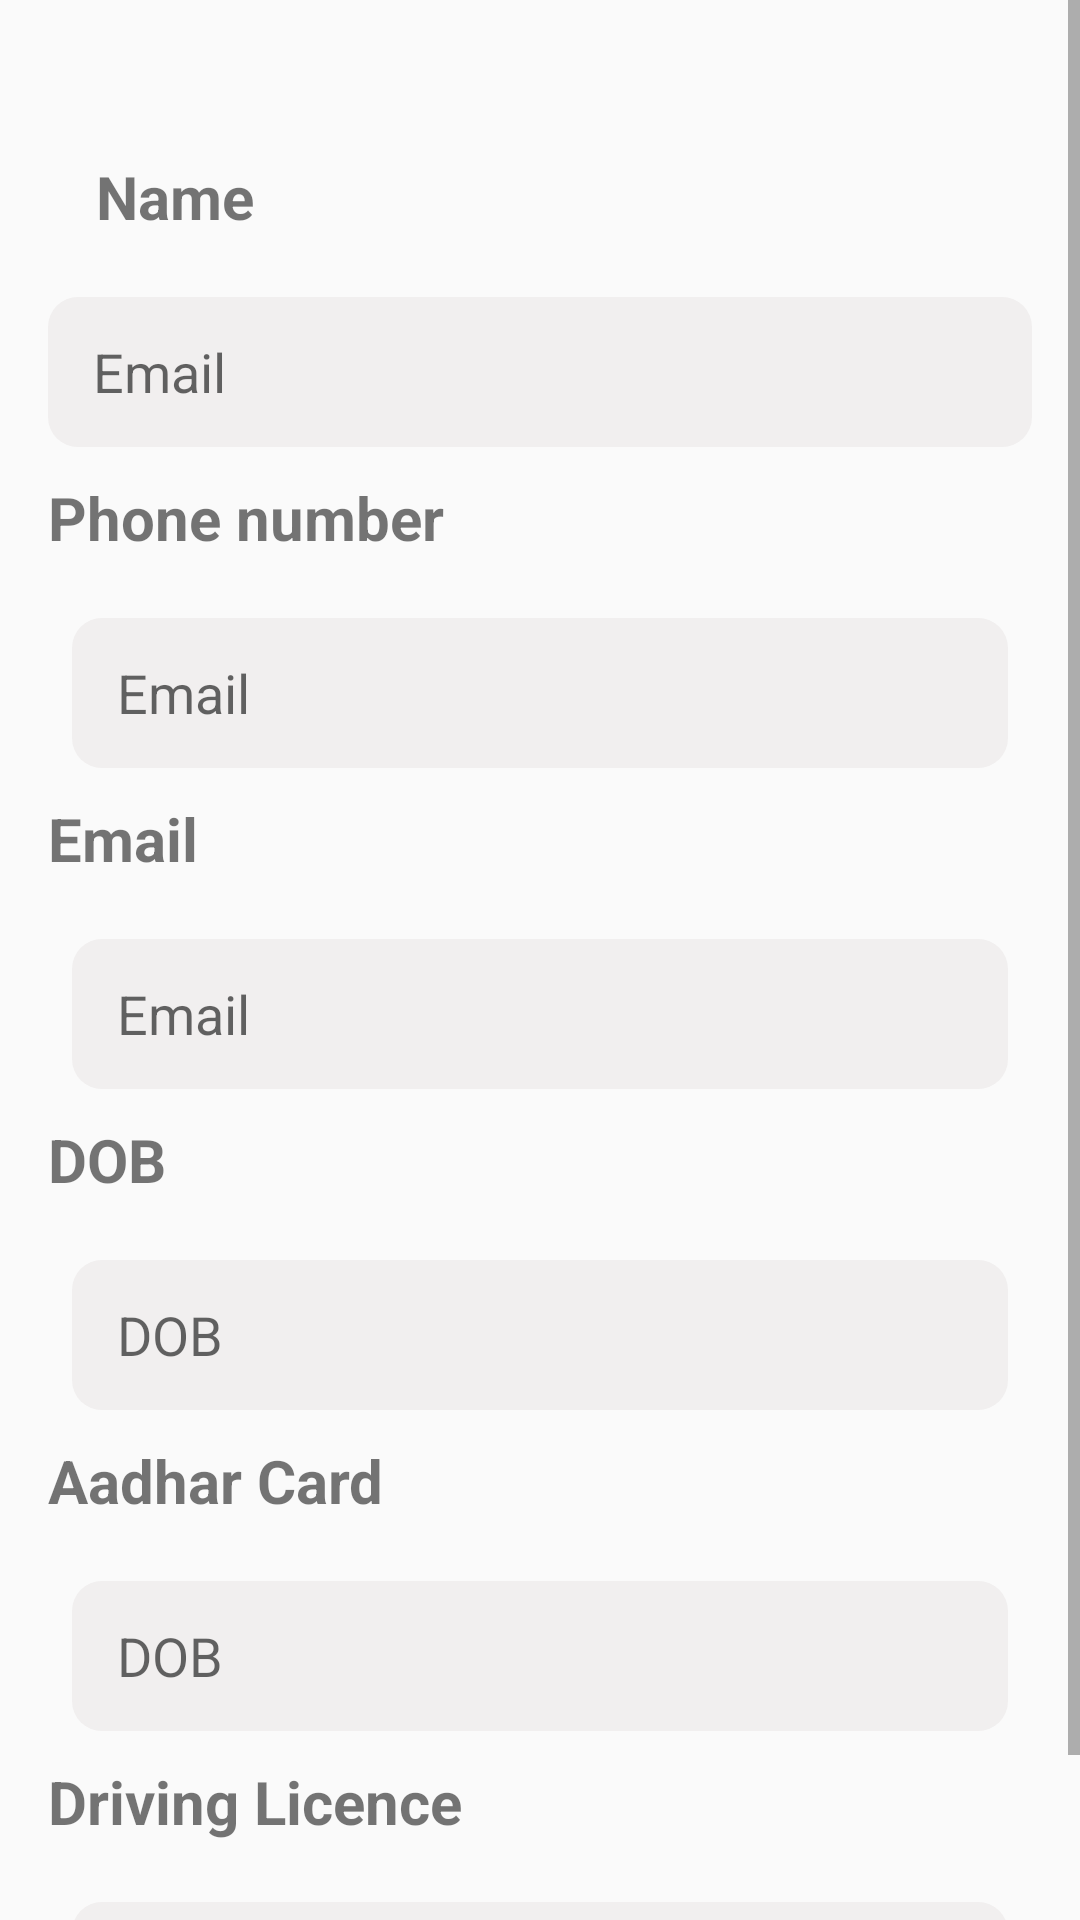

Produce the Android XML layout that renders to this screen, including the resource entries it uses.
<!-- AndroidManifest.xml: application theme Theme.QuickCarHire -->
<!-- res/layout/activity_profile.xml -->
<?xml version="1.0" encoding="utf-8"?>
<ScrollView xmlns:android="http://schemas.android.com/apk/res/android"
    android:layout_width="match_parent"
    android:layout_height="match_parent">

    <androidx.constraintlayout.widget.ConstraintLayout xmlns:android="http://schemas.android.com/apk/res/android"
        xmlns:app="http://schemas.android.com/apk/res-auto"
        xmlns:tools="http://schemas.android.com/tools"
        android:layout_width="match_parent"
        android:layout_height="match_parent"
        android:orientation="vertical"
        android:padding="16dp"
        tools:context=".Profile">


        
        
        
        
        

        
        
        
        
        
        
        

        
        
        
        
        
        
        

        
        
        
        
        
        
        

        
        
        
        
        
        
        

        
        
        
        
        
        
        

        
        
        
        
        
        
        

        
        
        
        
        
        
        

        <TextView
            android:id="@+id/textView15"
            android:layout_width="wrap_content"
            android:layout_height="wrap_content"
            android:layout_marginStart="16dp"
            android:layout_marginTop="36dp"
            android:text="Name"
            android:textSize="20sp"
            android:textStyle="bold"
            app:layout_constraintStart_toStartOf="parent"
            app:layout_constraintTop_toTopOf="parent" />

        <EditText
            android:id="@+id/nameTextView"
            style="@style/EditText"
            android:hint="Email"
            app:layout_constraintEnd_toEndOf="parent"
            app:layout_constraintHorizontal_bias="0.062"
            app:layout_constraintStart_toStartOf="parent"
            app:layout_constraintTop_toBottomOf="@+id/textView15" />

        <TextView
            android:id="@+id/textView18"
            android:layout_width="wrap_content"
            android:layout_height="wrap_content"
            android:layout_marginTop="10dp"
            android:text="Phone number"
            android:textSize="20sp"
            android:textStyle="bold"
            app:layout_constraintEnd_toEndOf="parent"
            app:layout_constraintHorizontal_bias="0.0"
            app:layout_constraintStart_toStartOf="parent"
            app:layout_constraintTop_toBottomOf="@+id/nameTextView" />

        <EditText
            android:id="@+id/mobileTextView"
            style="@style/EditText"
            android:layout_marginStart="8dp"
            android:layout_marginEnd="8dp"
            android:hint="Email"
            app:layout_constraintEnd_toEndOf="parent"
            app:layout_constraintStart_toStartOf="parent"
            app:layout_constraintTop_toBottomOf="@+id/textView18" />

        <TextView
            android:id="@+id/textView12"
            android:layout_width="wrap_content"
            android:layout_height="wrap_content"
            android:layout_marginTop="10dp"
            android:text="Email"
            android:textSize="20sp"
            android:textStyle="bold"
            app:layout_constraintEnd_toEndOf="parent"
            app:layout_constraintHorizontal_bias="0.0"
            app:layout_constraintStart_toStartOf="parent"
            app:layout_constraintTop_toBottomOf="@+id/mobileTextView" />

        <EditText
            android:id="@+id/emailTextView"
            style="@style/EditText"
            android:layout_marginStart="8dp"
            android:layout_marginEnd="8dp"
            android:hint="Email"
            app:layout_constraintEnd_toEndOf="parent"
            app:layout_constraintStart_toStartOf="parent"
            app:layout_constraintTop_toBottomOf="@+id/textView12" />

        <TextView
            android:id="@+id/textView13"
            android:layout_width="wrap_content"
            android:layout_height="wrap_content"
            android:layout_marginTop="10dp"
            android:text="DOB"
            android:textSize="20sp"
            android:textStyle="bold"
            app:layout_constraintEnd_toEndOf="parent"
            app:layout_constraintHorizontal_bias="0.0"
            app:layout_constraintStart_toStartOf="parent"
            app:layout_constraintTop_toBottomOf="@+id/emailTextView" />

        <EditText
            android:id="@+id/dobTextView"
            style="@style/EditText"
            android:layout_marginStart="8dp"
            android:layout_marginEnd="8dp"
            android:hint="DOB"
            app:layout_constraintEnd_toEndOf="parent"
            app:layout_constraintStart_toStartOf="parent"
            app:layout_constraintTop_toBottomOf="@+id/textView13" />

        <TextView
            android:id="@+id/textView14"
            android:layout_width="wrap_content"
            android:layout_height="wrap_content"
            android:layout_marginTop="10dp"
            android:text="Aadhar Card"
            android:textSize="20sp"
            android:textStyle="bold"
            app:layout_constraintEnd_toEndOf="parent"
            app:layout_constraintHorizontal_bias="0.0"
            app:layout_constraintStart_toStartOf="parent"
            app:layout_constraintTop_toBottomOf="@+id/dobTextView" />

        <EditText
            android:id="@+id/aadharTextView"
            style="@style/EditText"
            android:layout_marginStart="8dp"
            android:layout_marginEnd="8dp"
            android:hint="DOB"
            app:layout_constraintEnd_toEndOf="parent"
            app:layout_constraintStart_toStartOf="parent"
            app:layout_constraintTop_toBottomOf="@+id/textView14" />

        <TextView
            android:id="@+id/textView16"
            android:layout_width="wrap_content"
            android:layout_height="wrap_content"
            android:layout_marginTop="10dp"
            android:text="Driving Licence"
            android:textSize="20sp"
            android:textStyle="bold"
            app:layout_constraintEnd_toEndOf="parent"
            app:layout_constraintHorizontal_bias="0.0"
            app:layout_constraintStart_toStartOf="parent"
            app:layout_constraintTop_toBottomOf="@+id/aadharTextView" />

        <EditText
            android:id="@+id/dlTextView"
            style="@style/EditText"
            android:layout_marginStart="8dp"
            android:layout_marginEnd="8dp"
            android:hint="DOB"
            app:layout_constraintEnd_toEndOf="parent"
            app:layout_constraintStart_toStartOf="parent"
            app:layout_constraintTop_toBottomOf="@+id/textView16" />

    </androidx.constraintlayout.widget.ConstraintLayout>
</ScrollView>
<!-- resources referenced by this layout -->
<resources>
  <style name="EditText">
          <item name="android:layout_width">match_parent</item>
          <item name="android:layout_height">50dp</item>
          <item name="android:layout_marginTop">20dp</item>
          <item name="android:paddingStart">15dp</item>
          <item name="android:drawablePadding">10dp</item>
          <item name="android:layout_gravity">center</item>
          <item name="android:background">@drawable/custome</item>
          <item name="android:paddingEnd">15dp</item>
      </style>
  <style name="Theme.QuickCarHire" parent="Base.Theme.QuickCarHire" />
  <!-- drawable custome (drawable) -->
  <?xml version="1.0" encoding="utf-8"?>
  <shape xmlns:android="http://schemas.android.com/apk/res/android">
      <solid android:color="#F1EFEF"/>
  
      <corners android:radius="10dp"/>
  
  
  </shape>
  <style name="Base.Theme.QuickCarHire" parent="Theme.AppCompat.DayNight.DarkActionBar">
          
          
  
      </style>
</resources>
